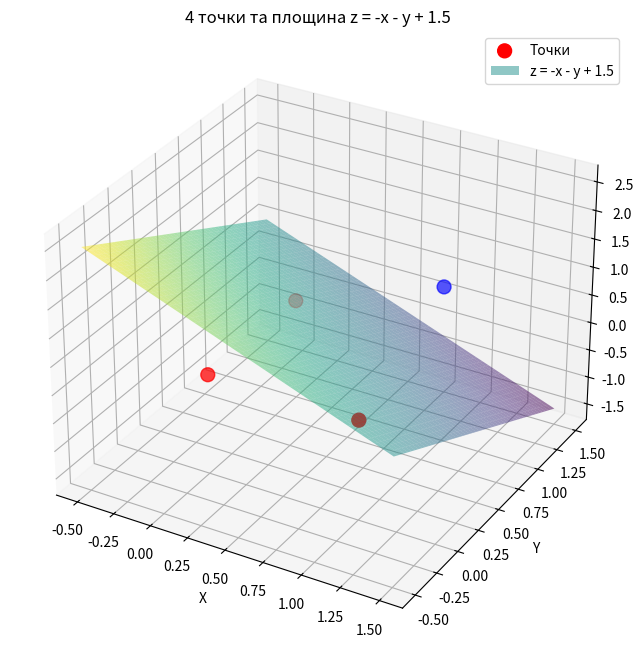

Recreate this plot in Python.
import numpy as np
import matplotlib.pyplot as plt
from mpl_toolkits.mplot3d import Axes3D


# Створюємо фігуру та 3D осі
fig = plt.figure(figsize=(10, 8))
ax = fig.add_subplot(111, projection="3d")

# Точки
points = np.array([[0, 0, 0], [0, 1, 0], [1, 0, 0], [1, 1, 1]])
ax.scatter(
    points[:, 0],
    points[:, 1],
    points[:, 2],
    c=["red", "red", "red", "blue"],
    s=100,
    marker="o",
    label="Точки",
)


# Створюємо площину z = x + y - 1.5
x = np.linspace(-0.5, 1.5, 50)
y = np.linspace(-0.5, 1.5, 50)
X, Y = np.meshgrid(x, y)
Z = -X - Y + 1.5

# Малюємо площину
ax.plot_surface(X, Y, Z, alpha=0.5, cmap="viridis", label="z = -x - y + 1.5")

# Налаштування
ax.set_xlabel("X")
ax.set_ylabel("Y")
ax.set_zlabel("Z")
ax.set_title("4 точки та площина z = -x - y + 1.5")
ax.legend()

plt.show()
